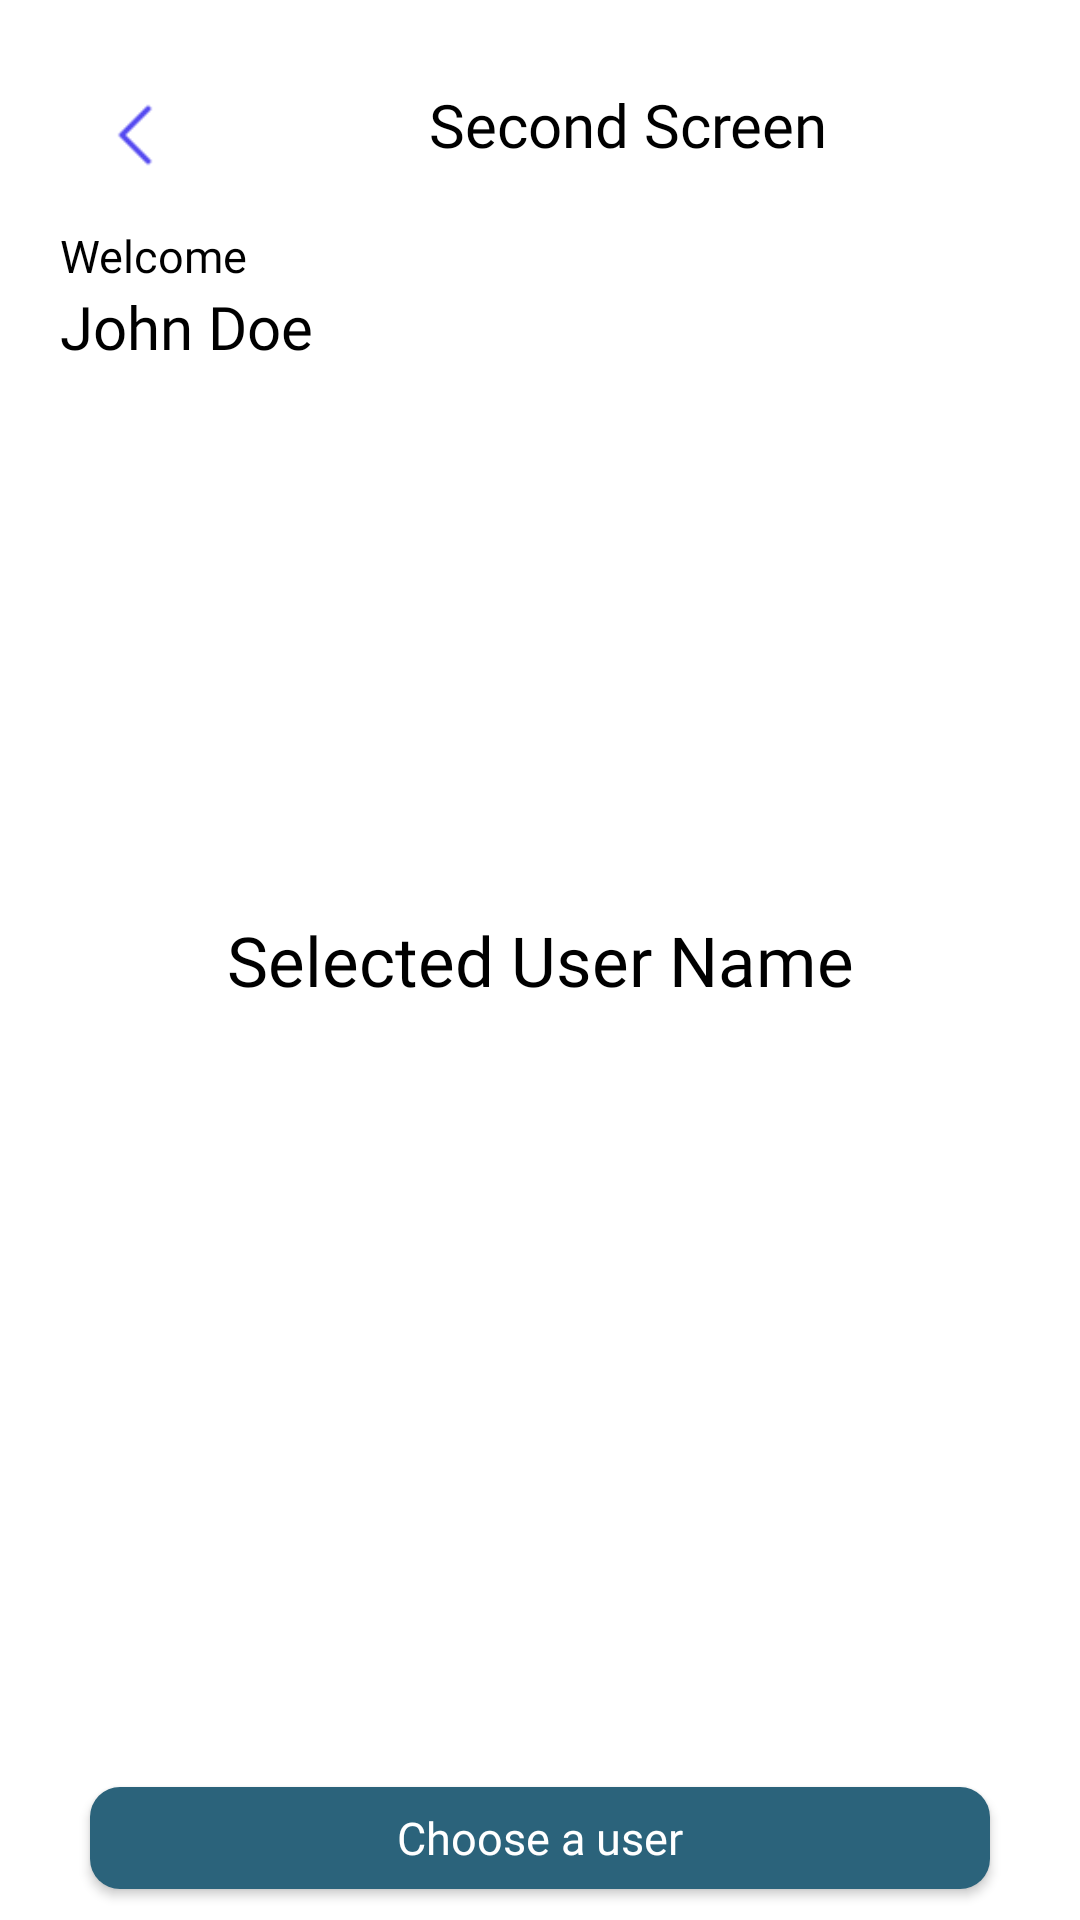

Layout XML and referenced resources for this Android screen:
<!-- AndroidManifest.xml: application theme Theme.SuitmediaMobileAppTest -->
<!-- res/layout/activity_main.xml -->
<?xml version="1.0" encoding="utf-8"?>
<androidx.constraintlayout.widget.ConstraintLayout xmlns:android="http://schemas.android.com/apk/res/android"
    xmlns:app="http://schemas.android.com/apk/res-auto"
    xmlns:tools="http://schemas.android.com/tools"
    android:layout_width="match_parent"
    android:layout_height="match_parent"
    android:background="@color/white"
    tools:context=".second.MainActivity">

    <ImageView
        android:id="@+id/btn_back_second"
        android:layout_width="60dp"
        android:layout_height="60dp"
        android:layout_marginStart="15dp"
        android:layout_marginTop="15dp"
        android:contentDescription="@string/iv_back_btn_desc"
        app:layout_constraintStart_toStartOf="parent"
        app:layout_constraintTop_toTopOf="parent"
        app:srcCompat="@drawable/ic_back_2x" />

    <TextView
        android:id="@+id/txt_secondscreen_appbar"
        android:layout_width="wrap_content"
        android:layout_height="wrap_content"
        android:fontFamily="@font/font3_poppinsbold"
        android:text="@string/tv_second_screen"
        android:layout_marginTop="28sp"
        android:layout_marginStart="68dp"
        android:textColor="@color/black"
        android:textSize="20sp"
        android:textAlignment="center"
        android:gravity="center"
        app:layout_constraintStart_toEndOf="@+id/btn_back_second"
        app:layout_constraintTop_toTopOf="parent" />

    <TextView
        android:id="@+id/tv_welcome_second"
        android:layout_width="match_parent"
        android:layout_height="wrap_content"
        android:text="@string/tv_welcome"
        android:textSize="15sp"
        android:textColor="@color/black"
        android:fontFamily="@font/font1_poppins_regular"
        android:layout_marginTop="20dp"
        android:layout_marginStart="20dp"
        app:layout_constraintStart_toStartOf="parent"
        app:layout_constraintTop_toBottomOf="@id/txt_secondscreen_appbar" />

    <TextView
        android:id="@+id/tv_username_second"
        android:layout_width="match_parent"
        android:layout_height="wrap_content"
        android:fontFamily="@font/font3_poppinsbold"
        android:text="@string/tv_Username_second"
        android:textSize="20sp"
        android:textColor="@color/black"
        android:layout_marginStart="20dp"
        app:layout_constraintStart_toStartOf="parent"
        app:layout_constraintTop_toBottomOf="@id/tv_welcome_second" />

    <TextView
        android:id="@+id/tv_selectuser"
        android:layout_width="match_parent"
        android:layout_height="wrap_content"
        android:text="@string/tv_select_username"
        android:fontFamily="@font/font3_poppinsbold"
        android:textSize="23sp"
        android:textColor="@color/black"
        android:textAlignment="center"
        app:layout_constraintStart_toStartOf="parent"
        app:layout_constraintEnd_toEndOf="parent"
        app:layout_constraintTop_toTopOf="parent"
        app:layout_constraintBottom_toBottomOf="parent"
        app:layout_constraintTop_toBottomOf="@id/tv_username_second" />

    <Button
        android:id="@+id/Choose_btn"
        android:layout_width="match_parent"
        android:layout_height="34dp"
        android:text="@string/btn_choose_user"
        android:contentDescription="@string/btn_choose_user_desc"
        android:textAllCaps="false"
        android:fontFamily="@font/font1_poppins_regular"
        android:layout_marginStart="30dp"
        android:layout_marginEnd="30dp"
        android:layout_marginTop="150dp"
        android:background="@drawable/bg_rounded_first_2"
        android:textSize="15sp"
        android:layout_marginBottom="-100dp"
        android:textColor="@color/white"
        android:backgroundTint="@color/darkgreen"
        app:layout_constraintStart_toStartOf="parent"
        app:layout_constraintEnd_toEndOf="parent"
        app:layout_constraintTop_toBottomOf="@id/tv_selectuser"
        app:layout_constraintBottom_toBottomOf="parent"/>

        </androidx.constraintlayout.widget.ConstraintLayout>
<!-- resources referenced by this layout -->
<resources>
  <color name="black">#FF000000</color>
  <color name="darkgreen">#2B637B</color>
  <color name="white">#FFFFFFFF</color>
  <!-- drawable bg_rounded_first_2 (drawable) -->
  <?xml version="1.0" encoding="utf-8"?>
  <shape android:shape="rectangle" xmlns:android="http://schemas.android.com/apk/res/android">
      <solid android:color="@color/darkgreen" /> 
      <corners android:radius="10dp" /> 
  </shape>
  <!-- drawable ic_back_2x: png bitmap (drawable, 425 bytes) -->
  <string name="btn_choose_user">Choose a user</string>
  <string name="btn_choose_user_desc">Choose button to go next activity/page</string>
  <string name="iv_back_btn_desc">Back Button to back to First Activity</string>
  <string name="tv_Username_second">John Doe</string>
  <string name="tv_second_screen">Second Screen</string>
  <string name="tv_select_username">Selected User Name</string>
  <string name="tv_welcome">Welcome</string>
  <style name="Theme.SuitmediaMobileAppTest" parent="Base.Theme.SuitmediaMobileAppTest" />
  <style name="Base.Theme.SuitmediaMobileAppTest" parent="Theme.AppCompat.Light.NoActionBar">
          
          
      </style>
</resources>
